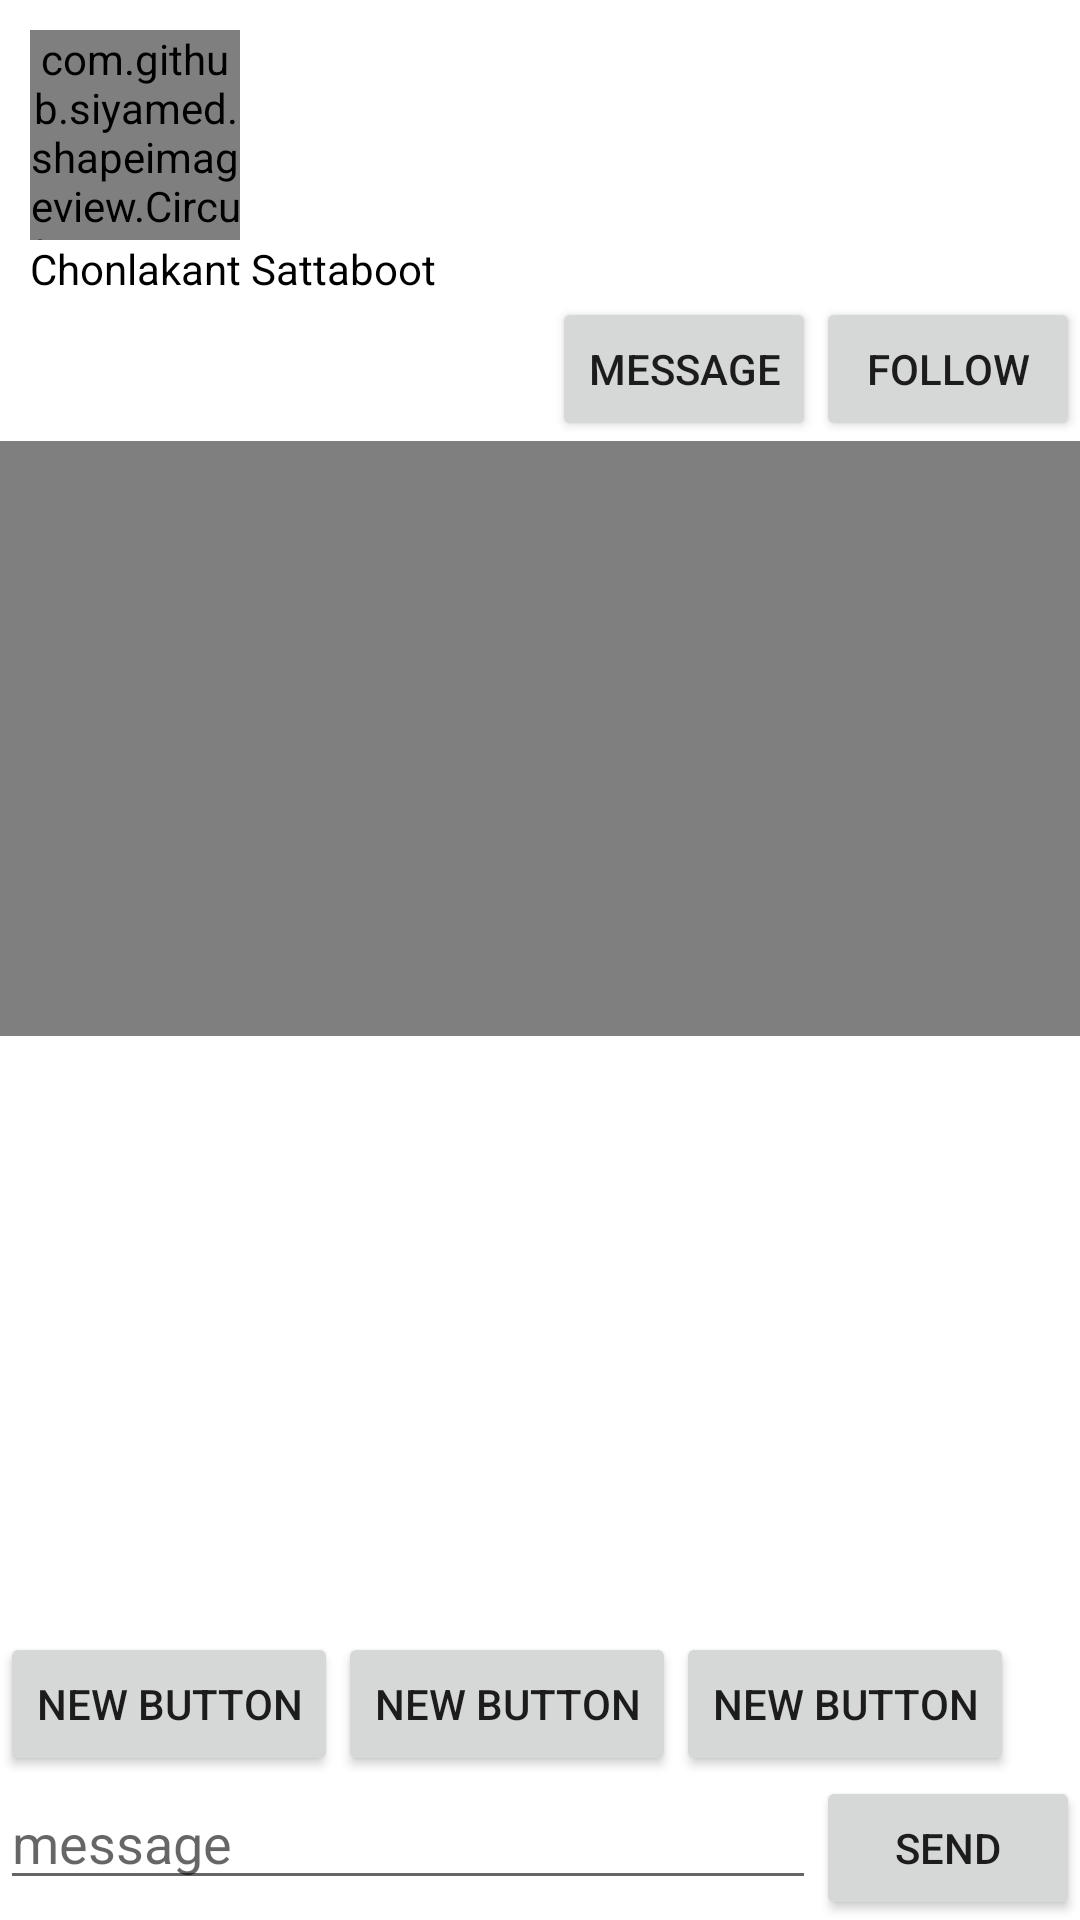

This screen was rendered from an Android layout file. Write that file and the resources it references.
<!-- AndroidManifest.xml: application theme myTheme -->
<!-- res/layout/fragment_timeline.xml -->
<?xml version="1.0" encoding="utf-8"?>
<LinearLayout xmlns:android="http://schemas.android.com/apk/res/android"
    xmlns:app="http://schemas.android.com/apk/res-auto"
    android:orientation="vertical"
    android:fillViewport="true"
    android:background="#ffffff"
    android:layout_width="fill_parent"
    android:layout_height="fill_parent">

    <LinearLayout xmlns:android="http://schemas.android.com/apk/res/android"
        android:orientation="vertical"
        android:layout_width="match_parent"
        android:layout_height="match_parent">

        <LinearLayout
            android:orientation="vertical"
            android:layout_width="match_parent"
            android:layout_height="wrap_content">

            <com.github.siyamed.shapeimageview.CircularImageView
                android:id="@+id/image_title"
                android:layout_marginLeft="10dp"
                android:layout_marginTop="10dp"
                android:layout_width="70dp"
                android:layout_height="70dp" />

            <LinearLayout
                android:orientation="horizontal"
                android:layout_width="match_parent"
                android:layout_height="wrap_content">
                <TextView
                    android:textColor="#000000"
                    android:layout_marginLeft="10dp"
                    android:layout_width="wrap_content"
                    android:layout_height="wrap_content"
                    android:text="Chonlakant Sattaboot"
                    android:id="@+id/textView3" />

                </LinearLayout>



            <LinearLayout
                android:orientation="horizontal"
                android:layout_width="wrap_content"
                android:layout_height="wrap_content"
                android:layout_gravity="right">


                <Button
                    android:layout_width="wrap_content"
                    android:layout_height="wrap_content"
                    android:text="Message"
                    android:id="@+id/button4" />

                <Button
                    android:layout_width="wrap_content"
                    android:layout_height="wrap_content"
                    android:text="Follow"
                    android:id="@+id/button5" />
            </LinearLayout>
        </LinearLayout>


        <LinearLayout
            android:orientation="horizontal"
            android:layout_width="match_parent"
            android:layout_height="0dp"
            android:layout_weight="1">

            <VideoView
                android:id="@+id/myVideo"
                android:layout_width="fill_parent"
                android:layout_height="wrap_content"
                android:layout_centerInParent="true" />

        </LinearLayout>

        <ListView
            android:id="@+id/messageHistoryList"
            android:layout_width="wrap_content"
            android:layout_height="0px"
            android:layout_weight="1" />

        <LinearLayout
            android:orientation="horizontal"
            android:layout_width="fill_parent"
            android:layout_height="wrap_content">

            <Button
                android:layout_width="wrap_content"
                android:layout_height="wrap_content"
                android:text="New Button"
                android:id="@+id/button6" />

            <Button
                android:layout_width="wrap_content"
                android:layout_height="wrap_content"
                android:text="New Button"
                android:id="@+id/button7" />

            <Button
                android:layout_width="wrap_content"
                android:layout_height="wrap_content"
                android:text="New Button"
                android:id="@+id/button8" />
        </LinearLayout>

        <LinearLayout
            android:orientation="horizontal"
            android:layout_width="match_parent"
            android:layout_height="wrap_content">


            <LinearLayout
                android:layout_width="0dp"
                android:layout_weight="1"
                android:orientation="horizontal"
                android:layout_height="wrap_content">

                <EditText
                    android:layout_width="0dp"
                    android:layout_height="wrap_content"
                    android:hint="message"
                    android:id="@+id/editText"
                    android:layout_weight="1" />

                <Button
                    android:layout_width="wrap_content"
                    android:layout_height="wrap_content"
                    android:text="Send"
                    android:id="@+id/btn_" />
            </LinearLayout>

        </LinearLayout>

    </LinearLayout>
</LinearLayout>
<!-- resources referenced by this layout -->
<resources>
  <style name="myTheme" parent="Theme.AppCompat.Light.DarkActionBar">
          <item name="windowActionBar">false</item>
          
          <item name="colorPrimary">#322886</item>
          <item name="colorPrimaryDark">@color/nliveo_green_colorPrimaryDark</item>
          <item name="colorAccent">@color/nliveo_green_colorPrimary</item>
      </style>
</resources>
